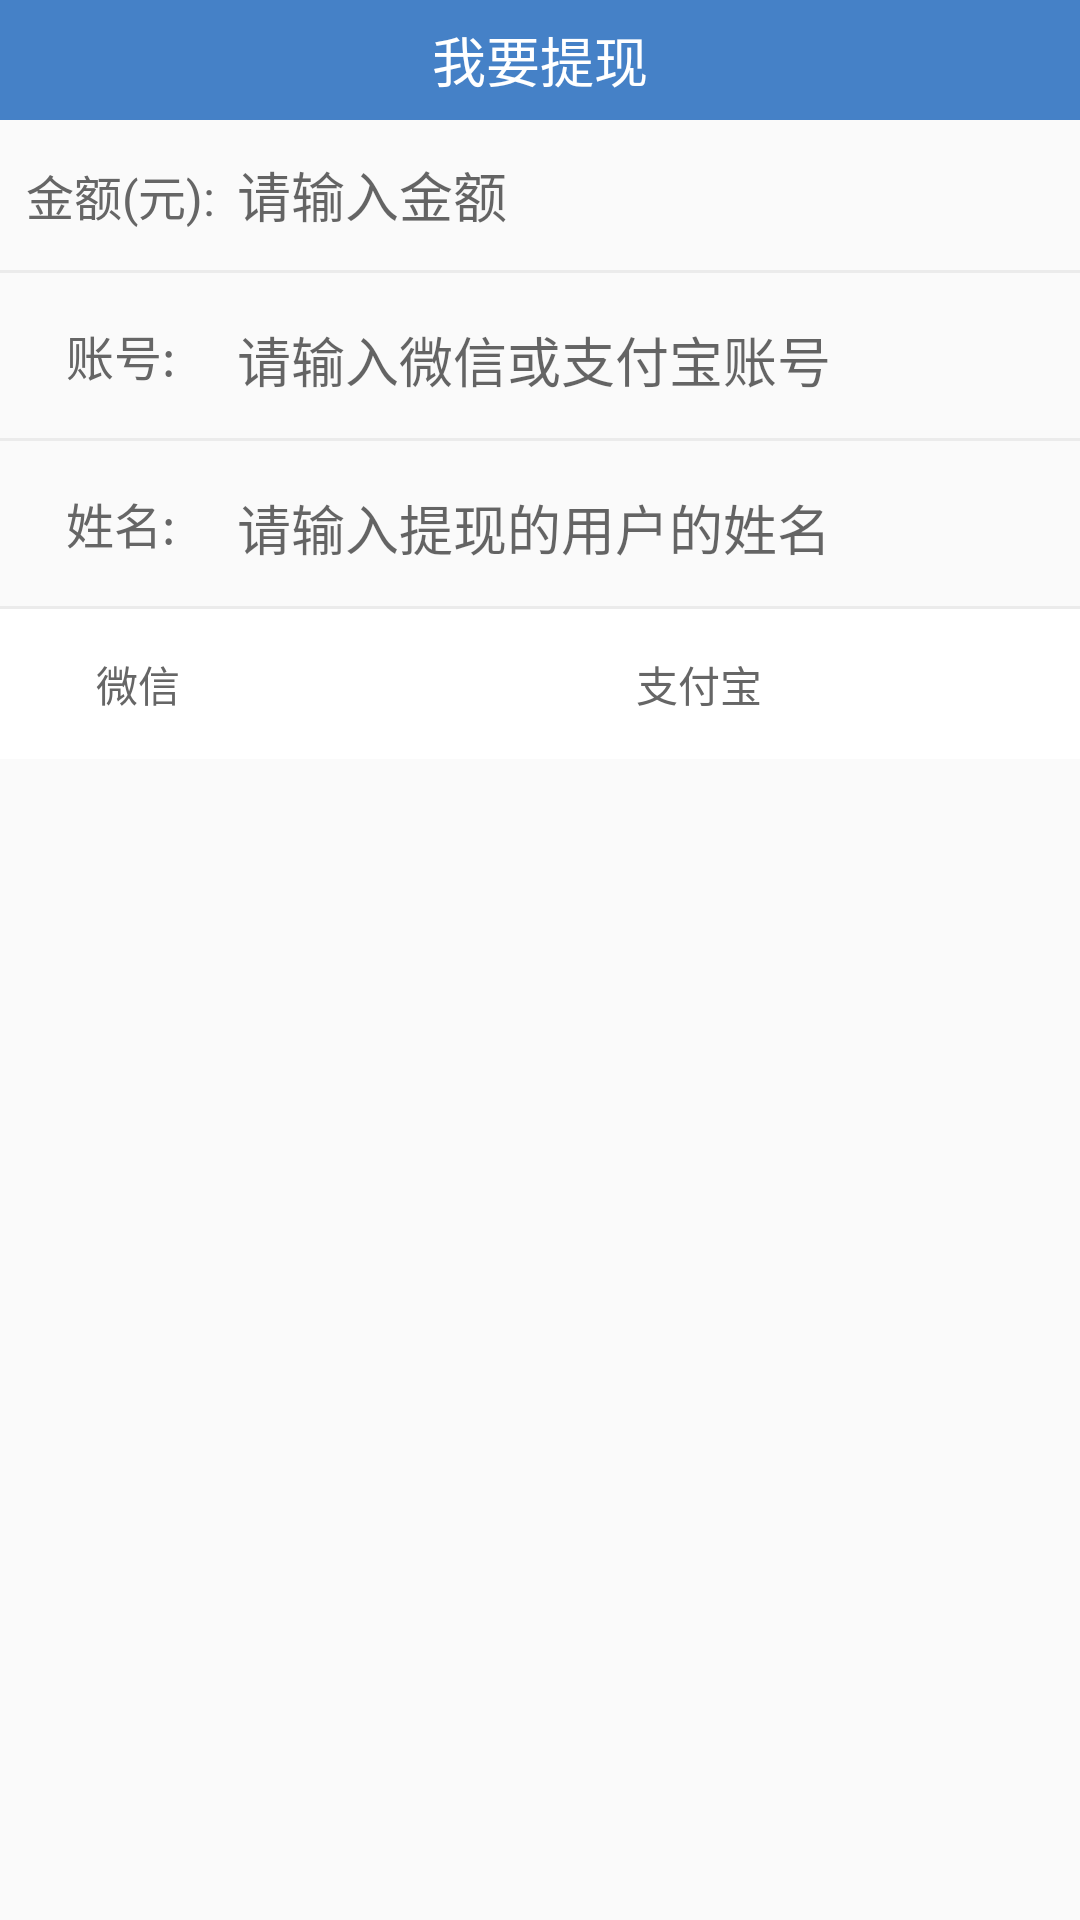

Here is an Android app screen rendered from its layout file. Give the layout XML and the strings, colors and styles it references.
<!-- AndroidManifest.xml: application theme AppTheme -->
<!-- res/layout/dialog_withdraw_deposit.xml -->
<?xml version="1.0" encoding="utf-8"?>
<LinearLayout xmlns:android="http://schemas.android.com/apk/res/android"
    xmlns:app="http://schemas.android.com/apk/res-auto"
    xmlns:tools="http://schemas.android.com/tools"
    android:layout_width="match_parent"
    android:layout_height="match_parent"
    android:orientation="vertical">


    <TextView
        android:layout_width="match_parent"
        android:layout_height="40dp"
        android:background="@color/title_bg_color"
        android:gravity="center"
        android:text="我要提现"
        android:textColor="#fff"
        android:textSize="18sp" />

    <LinearLayout
        android:layout_width="match_parent"
        android:layout_height="50dp"
        android:padding="5dp">

        <TextView
            android:layout_width="0dp"
            android:layout_height="match_parent"
            android:layout_weight="2"
            android:gravity="center"
            android:text="金额(元):"
            android:textColor="#666"
            android:textSize="16sp" />

        <EditText
            android:id="@+id/et_money"
            android:layout_width="0dp"
            android:layout_height="match_parent"
            android:layout_weight="8"
            android:cursorVisible="true"
            android:hint="请输入金额"
            android:textCursorDrawable="@null" />
    </LinearLayout>

    <View style="@style/ViewLine" />

    <LinearLayout
        android:layout_width="match_parent"
        android:layout_height="55dp"
        android:padding="5dp">

        <TextView
            android:layout_width="0dp"
            android:layout_height="match_parent"
            android:layout_weight="2"
            android:gravity="center"
            android:text="账号:"
            android:textColor="#666"
            android:textSize="16sp" />

        <EditText
            android:id="@+id/et_account"
            android:layout_width="0dp"
            android:layout_height="match_parent"
            android:layout_weight="8"
            android:cursorVisible="true"
            android:hint="请输入微信或支付宝账号"
            android:textCursorDrawable="@null" />
    </LinearLayout>

    <View style="@style/ViewLine" />

    <LinearLayout
        android:layout_width="match_parent"
        android:layout_height="55dp"
        android:padding="5dp">

        <TextView
            android:layout_width="0dp"
            android:layout_height="match_parent"
            android:layout_weight="2"
            android:gravity="center"
            android:text="姓名:"
            android:textColor="#666"
            android:textSize="16sp" />

        <EditText
            android:id="@+id/et_name"
            android:layout_width="0dp"
            android:layout_height="match_parent"
            android:layout_weight="8"
            android:cursorVisible="true"
            android:hint="请输入提现的用户的姓名"
            android:inputType="text"
            android:textCursorDrawable="@null" />

    </LinearLayout>

    <View style="@style/ViewLine" />

    <RadioGroup
        android:layout_width="match_parent"
        android:layout_height="50dp"
        android:orientation="horizontal">

        <RadioButton
            android:id="@+id/rb_wx"
            android:layout_width="0dp"
            android:layout_height="match_parent"
            android:layout_weight="1"
            android:background="@drawable/selector_choose_item"
            android:text="微信"
            android:textColor="#666" />

        <RadioButton
            android:id="@+id/rb_zfb"
            android:layout_width="0dp"
            android:layout_height="match_parent"
            android:layout_weight="1"
            android:background="@drawable/selector_choose_item"
            android:text="支付宝"
            android:textColor="#666" />
    </RadioGroup>
</LinearLayout>
<!-- resources referenced by this layout -->
<resources>
  <color name="title_bg_color">#4581c7</color>
  <!-- drawable selector_choose_item (drawable) -->
  <?xml version="1.0" encoding="utf-8"?>
  <selector xmlns:android="http://schemas.android.com/apk/res/android">
      <item android:drawable="@color/choose_item_color_checked" android:state_checked="true" />
      <item android:drawable="@color/choose_item_color_checked" android:state_pressed="true" />
      <item android:drawable="@color/choose_item_color_normal" />
  </selector>
  <style name="ViewLine">
          <item name="android:layout_width">match_parent</item>
          <item name="android:layout_height">1dp</item>
          <item name="android:background">#ebebeb</item>
      </style>
  <style name="AppTheme" parent="Theme.AppCompat.Light.NoActionBar">
          
          <item name="colorPrimary">@color/colorPrimary</item>
          <item name="colorPrimaryDark">@color/colorPrimaryDark</item>
          <item name="colorAccent">@color/colorAccent</item>
          
          <item name="colorControlNormal">#0fff</item>
          
          <item name="colorControlActivated">#0fff</item>
      </style>
  <color name="choose_item_color_checked">#1296db</color>
  <color name="choose_item_color_normal">#fff</color>
  <color name="colorPrimary">#5988be</color>
  <color name="colorPrimaryDark">#000</color>
  <color name="colorAccent">#FF4081</color>
</resources>
